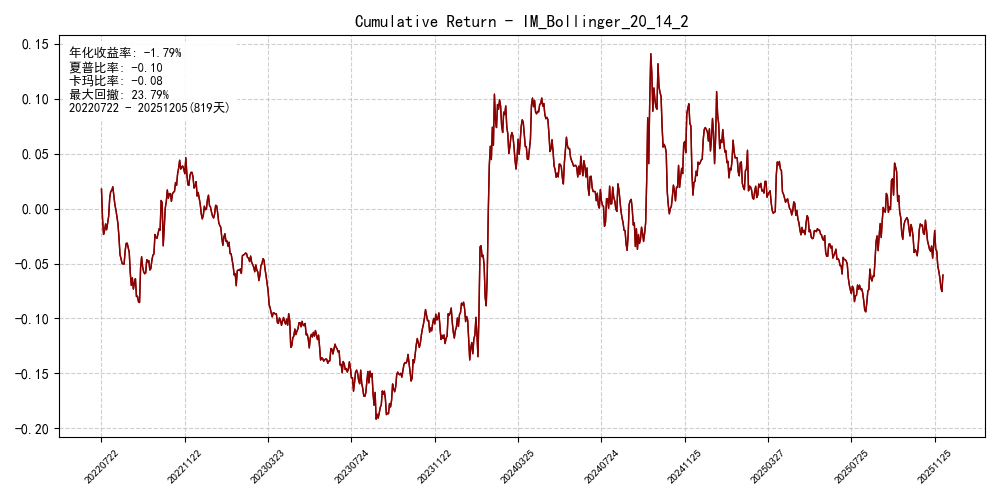

The table this chart was drawn from, first rows:
date, ret, cum_ret
20220722, 0.01768, 0.01768
20220725, -0.02645, -0.008765
20220726, -0.01475, -0.02351
20220727, 0.003348, -0.02016
20220728, 0.006206, -0.01396
20220729, -0.005302, -0.01926
20220801, 0.00635, -0.01291
20220802, 0.00601, -0.006901
20220803, 0.0165, 0.009598
20220804, 0.006095, 0.01569
20220805, 0.0008, 0.01649
20220808, 0.003375, 0.01987
20220809, -0.007726, 0.01214
20220810, -0.008407, 0.003734
20220811, -0.004887, -0.001154
20220812, -0.005925, -0.007079
20220815, -0.00674, -0.01382
20220816, -0.01211, -0.02593
20220817, -0.01594, -0.04187
20220818, -0.003704, -0.04557
20220819, -0.004183, -0.04975
20220822, -0.0007388, -0.05049
20220823, 4.7350528499690014e-05, -0.05045
20220824, 0.0119, -0.03855
20220825, 0.006848, -0.0317
20220826, 0.0002533, -0.03144
20220829, -0.004119, -0.03556
20220830, -0.004398, -0.03996
20220831, -0.01876, -0.05872
20220901, -0.01118, -0.0699
20220902, 0.006891, -0.06301
20220905, -0.0103, -0.07331
20220906, 0.005874, -0.06744
20220907, 0.003638, -0.0638
20220908, -0.01632, -0.08013
20220909, 0.0004173, -0.07971
20220913, -0.00522, -0.08493
20220914, -0.0005547, -0.08548
20220915, 0.03129, -0.05419
20220916, 0.01036, -0.04383
20220919, -0.009231, -0.05306
20220920, -0.004433, -0.05749
20220921, -0.001828, -0.05932
20220922, 0.0008775, -0.05844
20220923, 0.01194, -0.04651
20220926, -0.002153, -0.04866
20220927, 0.001346, -0.04731
20220928, -0.008589, -0.0559
20220929, 0.001301, -0.0546
20220930, 0.007563, -0.04704
20221010, 0.004721, -0.04232
20221011, 0.00108, -0.04124
20221012, 0.01765, -0.02358
20221013, -0.002731, -0.02631
20221014, -0.0006841, -0.027
20221017, 0.004107, -0.02289
20221018, 0.004482, -0.01841
20221019, -0.001271, -0.01968
20221020, 0.02707, 0.007388
20221021, -0.001955, 0.005433
... 759 more rows
